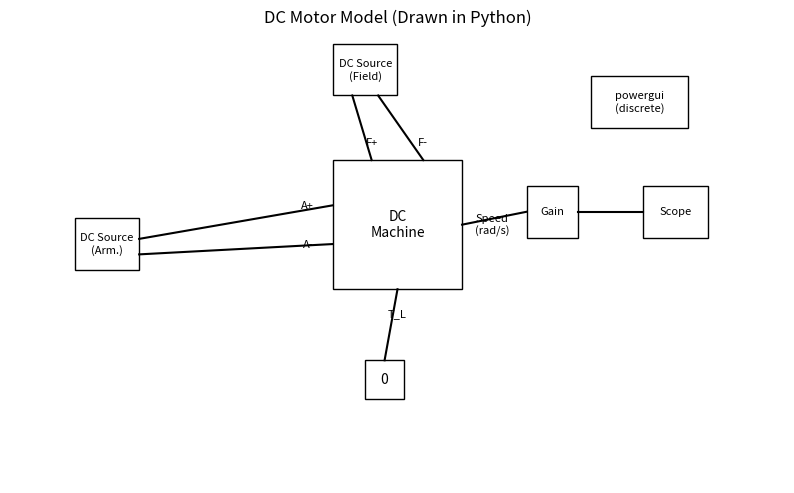
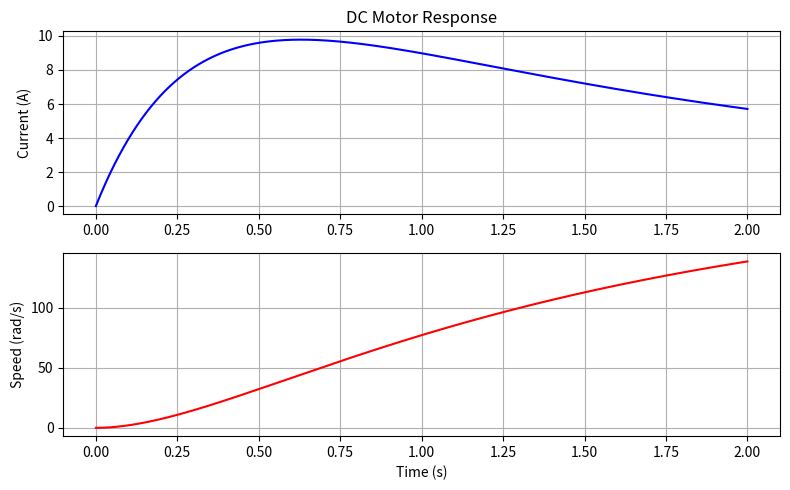

These figures' Python source, in order:
import numpy as np
import matplotlib.pyplot as plt
import matplotlib.patches as patches
import matplotlib.lines as mlines
from scipy.integrate import odeint

def dc_motor_dynamics(x, t, params):
    """
    ODEs for a separately excited DC motor (assuming constant field current).

    State vector x:
      x[0] = i_a   (armature current, A)
      x[1] = omega (rotor angular speed, rad/s)

    params = [Va, Ra, La, K, J, B, TL]
      Va = armature voltage [V]
      Ra = armature resistance [Ohms]
      La = armature inductance [H]
      K  = torque/back-emf constant [N·m/A] & [V·s/rad]
      J  = rotor inertia [kg·m^2]
      B  = viscous friction [N·m·s/rad]
      TL = load torque [N·m]
    """
    i_a, omega = x
    Va, Ra, La, K, J, B, TL = params

    # Electrical (armature) equation
    di_a_dt = (Va - Ra*i_a - K*omega) / La

    # Mechanical (rotor) equation
    domega_dt = (K*i_a - B*omega - TL) / J

    return [di_a_dt, domega_dt]

def simulate_dc_motor():
    """
    Runs a numeric simulation of the DC motor equations (zero load)
    and then plots the armature current and speed.
    """
    # --- Example motor parameters --- Can change these values 
    Va = 24.0    # Armature voltage
    Ra = 2.0     # Armature resistance
    La = 0.5     # Armature inductance
    K  = 0.1     # Torque/back-emf constant
    J  = 0.01    # Rotor inertia
    B  = 0.001   # Viscous friction
    TL = 0.0     # Zero load torque

    params = [Va, Ra, La, K, J, B, TL]

    # Initial conditions: current=0, speed=0
    x0 = [0.0, 0.0]

    # Time vector
    t = np.linspace(0, 2, 2000)

    # Solve ODE
    sol = odeint(dc_motor_dynamics, x0, t, args=(params,))
    i_a = sol[:, 0]
    omega = sol[:, 1]

    # --- Plot results ---
    plt.figure(figsize=(8,5))
    # Current
    plt.subplot(2,1,1)
    plt.plot(t, i_a, 'b')
    plt.grid(True)
    plt.ylabel("Current (A)")
    plt.title("DC Motor Response")

    # Speed
    plt.subplot(2,1,2)
    plt.plot(t, omega, 'r')
    plt.grid(True)
    plt.xlabel("Time (s)")
    plt.ylabel("Speed (rad/s)")

    plt.tight_layout()
    plt.show()

def draw_simulink_schematic():
    """
    Draws a Python approximation of the Simulink DC motor schematic:
      - DC Machine block with A+, A-, F+, F-, T_L, speed output
      - Armature DC source block
      - Field DC source block
      - '0' (Constant) block for load torque
      - Gain and Scope blocks for speed measurement
      - powergui (discrete) block

    Everything is placed to look somewhat like the original Simulink layout.
    """
    fig, ax = plt.subplots(figsize=(10,6))
    ax.set_xlim(0, 12)
    ax.set_ylim(0, 7)
    ax.set_aspect('equal', adjustable='box')
    ax.axis('off')

    # --- DC MACHINE BLOCK ---
    motor_x, motor_y = 5, 3
    motor_w, motor_h = 2, 2
    motor_rect = patches.Rectangle((motor_x, motor_y), motor_w, motor_h,
                                   fill=False, ec='black', lw=1)
    ax.add_patch(motor_rect)
    ax.text(motor_x + motor_w/2, motor_y + motor_h/2,
            "DC\nMachine", ha='center', va='center', fontsize=10)

    # Label terminals: A+, A-, F+, F-, T_L, speed
    # A+ near left top
    ax.text(motor_x - 0.3, motor_y + 0.65*motor_h, "A+", ha='right', va='center', fontsize=8)
    # A- near left bottom
    ax.text(motor_x - 0.3, motor_y + 0.35*motor_h, "A-", ha='right', va='center', fontsize=8)
    # F+ near top of motor
    ax.text(motor_x + 0.3*motor_w, motor_y + motor_h + 0.2, "F+", ha='center', va='bottom', fontsize=8)
    # F- near top
    ax.text(motor_x + 0.7*motor_w, motor_y + motor_h + 0.2, "F-", ha='center', va='bottom', fontsize=8)
    # T_L at bottom
    ax.text(motor_x + motor_w/2, motor_y - 0.3, "T_L", ha='center', va='top', fontsize=8)
    # Speed on right
    ax.text(motor_x + motor_w + 0.2, motor_y + motor_h/2, "Speed\n(rad/s)",
            ha='left', va='center', fontsize=8)

    # --- ARMATURE DC SOURCE (left) ---
    arm_src_x, arm_src_y = 1, 3.3
    arm_src_w, arm_src_h = 1, 0.8
    arm_rect = patches.Rectangle((arm_src_x, arm_src_y), arm_src_w, arm_src_h,
                                 fill=False, ec='black', lw=1)
    ax.add_patch(arm_rect)
    ax.text(arm_src_x + arm_src_w/2, arm_src_y + arm_src_h/2,
            "DC Source\n(Arm.)", ha='center', va='center', fontsize=8)

    # Wires from arm source to motor A+ / A-
    lineAplus = mlines.Line2D([arm_src_x + arm_src_w, motor_x],
                              [arm_src_y + 0.6*arm_src_h, motor_y + 0.65*motor_h],
                              color='black')
    ax.add_line(lineAplus)
    lineAminus = mlines.Line2D([arm_src_x + arm_src_w, motor_x],
                               [arm_src_y + 0.3*arm_src_h, motor_y + 0.35*motor_h],
                               color='black')
    ax.add_line(lineAminus)

    # --- FIELD DC SOURCE (above motor) ---
    field_src_x, field_src_y = 5, 6
    field_src_w, field_src_h = 1, 0.8
    field_rect = patches.Rectangle((field_src_x, field_src_y), field_src_w, field_src_h,
                                   fill=False, ec='black', lw=1)
    ax.add_patch(field_rect)
    ax.text(field_src_x + field_src_w/2, field_src_y + field_src_h/2,
            "DC Source\n(Field)", ha='center', va='center', fontsize=8)

    # Lines from motor top to field block
    lineFplus = mlines.Line2D([motor_x + 0.3*motor_w, field_src_x + 0.3*field_src_w],
                              [motor_y + motor_h, field_src_y],
                              color='black')
    ax.add_line(lineFplus)
    lineFminus = mlines.Line2D([motor_x + 0.7*motor_w, field_src_x + 0.7*field_src_w],
                               [motor_y + motor_h, field_src_y],
                               color='black')
    ax.add_line(lineFminus)

    # --- CONSTANT "0" BLOCK FOR T_L ---
    zero_x, zero_y = 5.5, 1.3
    zero_w, zero_h = 0.6, 0.6
    zero_rect = patches.Rectangle((zero_x, zero_y), zero_w, zero_h,
                                  fill=False, ec='black', lw=1)
    ax.add_patch(zero_rect)
    ax.text(zero_x + zero_w/2, zero_y + zero_h/2, "0", ha='center', va='center', fontsize=10)

    # Wire from "0" block to T_L of motor
    lineTL = mlines.Line2D([zero_x + zero_w/2, motor_x + motor_w/2],
                           [zero_y + zero_h, motor_y],
                           color='black')
    ax.add_line(lineTL)

    # --- SPEED OUTPUT TO GAIN TO SCOPE ---
    # Gain block
    gain_x, gain_y = motor_x + motor_w + 1, motor_y + 0.4*motor_h
    gain_w, gain_h = 0.8, 0.8
    gain_rect = patches.Rectangle((gain_x, gain_y), gain_w, gain_h,
                                  fill=False, ec='black', lw=1)
    ax.add_patch(gain_rect)
    ax.text(gain_x + gain_w/2, gain_y + gain_h/2, "Gain", ha='center', va='center', fontsize=8)

    # Line from motor to Gain
    motor_to_gain = mlines.Line2D([motor_x + motor_w, gain_x],
                                  [motor_y + motor_h/2, gain_y + gain_h/2],
                                  color='black')
    ax.add_line(motor_to_gain)

    # Scope block
    scope_x, scope_y = gain_x + gain_w + 1, gain_y
    scope_w, scope_h = 1.0, 0.8
    scope_rect = patches.Rectangle((scope_x, scope_y), scope_w, scope_h,
                                   fill=False, ec='black', lw=1)
    ax.add_patch(scope_rect)
    ax.text(scope_x + scope_w/2, scope_y + scope_h/2, "Scope",
            ha='center', va='center', fontsize=8)

    # Line from Gain to Scope
    gain_to_scope = mlines.Line2D([gain_x + gain_w, scope_x],
                                  [gain_y + gain_h/2, scope_y + scope_h/2],
                                  color='black')
    ax.add_line(gain_to_scope)

    # --- POWERGUI (DISCRETE) BLOCK ---
    pg_x, pg_y = 9, 5.5
    pg_w, pg_h = 1.5, 0.8
    pg_rect = patches.Rectangle((pg_x, pg_y), pg_w, pg_h,
                                fill=False, ec='black', lw=1)
    ax.add_patch(pg_rect)
    ax.text(pg_x + pg_w/2, pg_y + pg_h/2,
            "powergui\n(discrete)", ha='center', va='center', fontsize=8)

    plt.title("DC Motor Model (Drawn in Python)", fontsize=12)
    plt.show()

def main():
    # 1) Draw the approximate schematic
    draw_simulink_schematic()

    # 2) Simulate the DC motor and plot results
    simulate_dc_motor()

if __name__ == "__main__":
    main()
